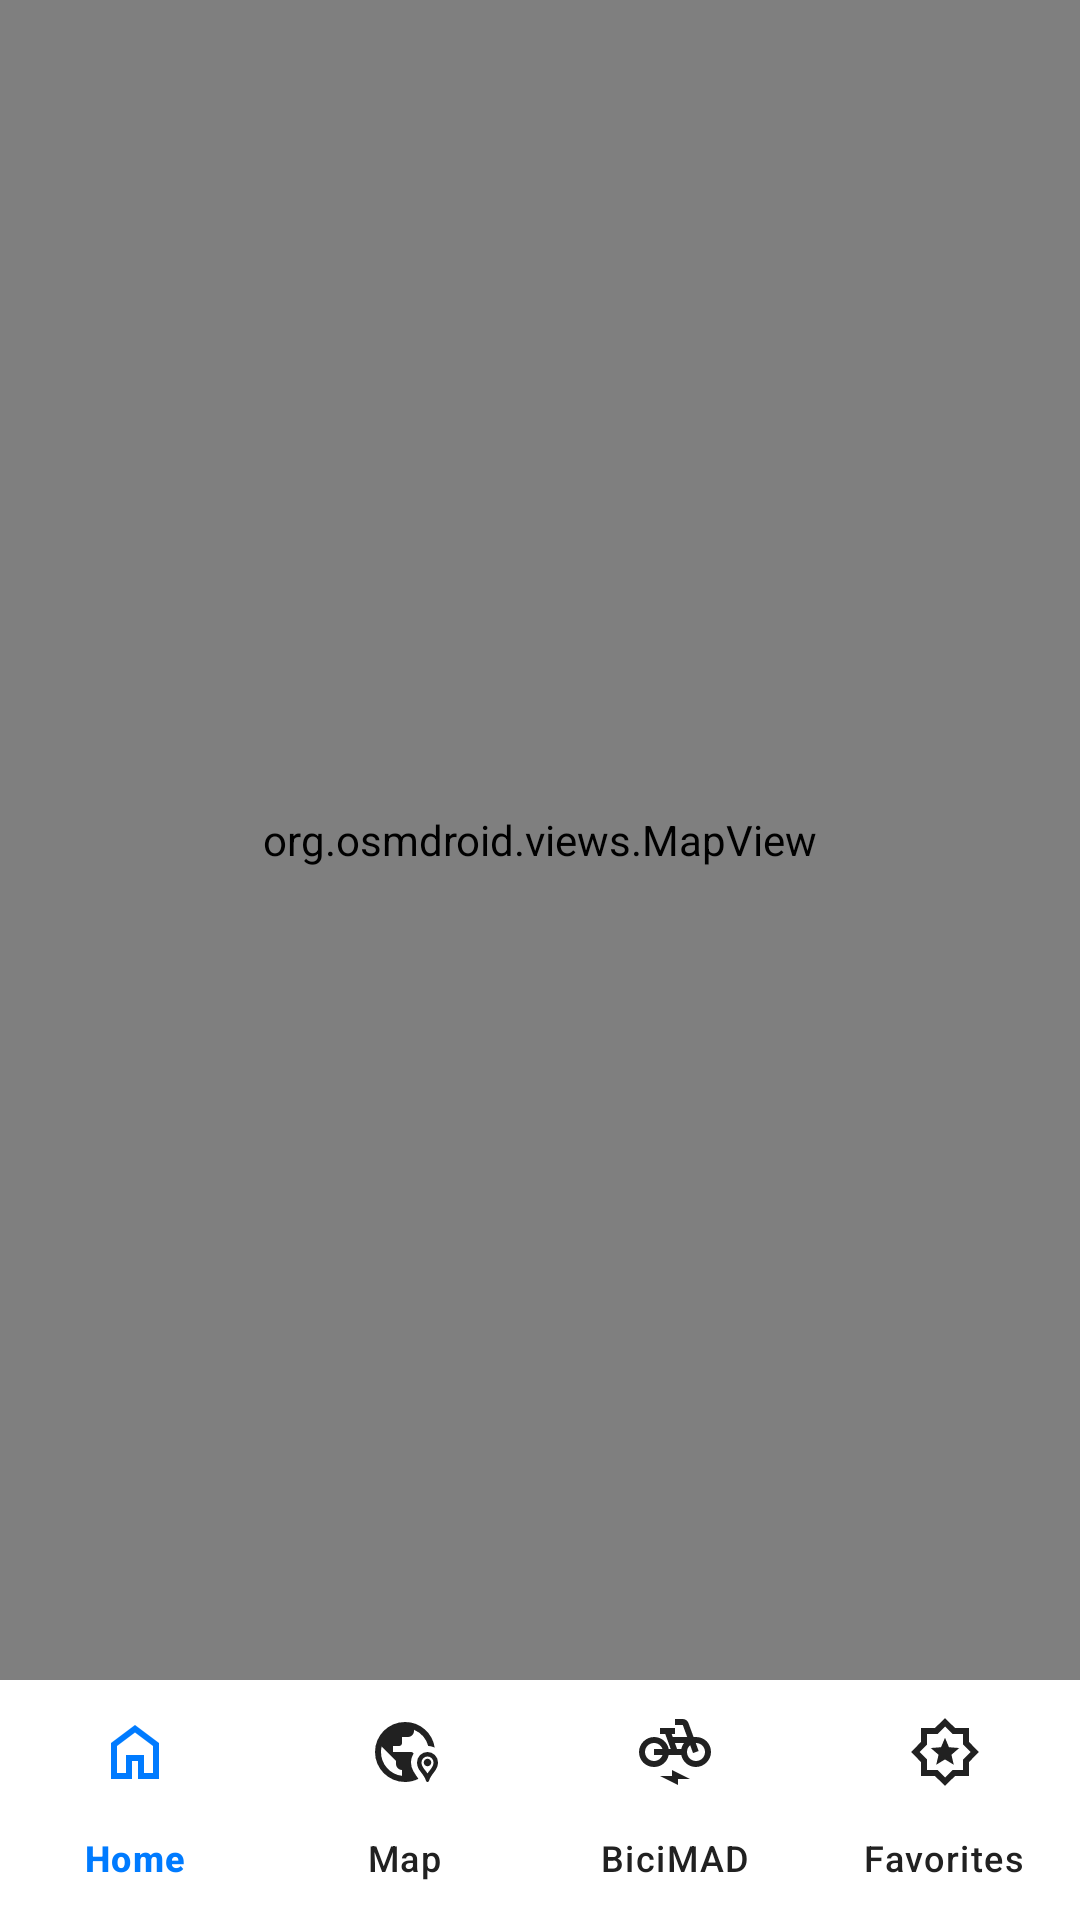

This screen was rendered from an Android layout file. Write that file and the resources it references.
<!-- AndroidManifest.xml: application theme Theme.MobileAppDevelopment -->
<!-- res/layout/activity_open_street_maps.xml -->
<?xml version="1.0" encoding="utf-8"?>
<androidx.constraintlayout.widget.ConstraintLayout
    xmlns:android="http://schemas.android.com/apk/res/android"
    xmlns:app="http://schemas.android.com/apk/res-auto"
    android:id="@+id/main"
    android:layout_width="match_parent"
    android:layout_height="match_parent">

    <org.osmdroid.views.MapView
        android:id="@+id/map"
        android:layout_width="0dp"
        android:layout_height="0dp"
        app:layout_constraintTop_toTopOf="parent"
        app:layout_constraintBottom_toTopOf="@id/nav_view"
        app:layout_constraintStart_toStartOf="parent"
        app:layout_constraintEnd_toEndOf="parent" />

    <com.google.android.material.bottomnavigation.BottomNavigationView
        android:id="@+id/nav_view"
        android:layout_width="match_parent"
        android:layout_height="wrap_content"
        android:background="#FFFFFF"
        app:itemIconTint="@color/nav_item_color"
        app:itemTextColor="@color/nav_item_color"
        app:labelVisibilityMode="labeled"
        app:menu="@menu/bottom_nav_menu"
        app:layout_constraintBottom_toBottomOf="parent" />

</androidx.constraintlayout.widget.ConstraintLayout>
<!-- resources referenced by this layout -->
<resources>
  <style name="Theme.MobileAppDevelopment" parent="Theme.Material3.Light.NoActionBar">
          <item name="colorPrimary">@color/mi_azul_principal</item>
  
          <item name="colorPrimaryVariant">@color/mi_azul_oscuro</item>
  
          <item name="colorSecondary">@color/mi_azul_principal</item>
  
          <item name="android:windowBackground">@color/blanco</item>
  
          <item name="android:statusBarColor">@color/mi_azul_oscuro</item>
  
          <item name="colorOnPrimary">@color/blanco</item>
  
          <item name="android:editTextColor">@color/blanco</item>
  
          <item name="android:textColorSecondary">@color/blanco</item>
      </style>
  <color name="mi_azul_principal">#2196F3</color>
  <color name="mi_azul_oscuro">#1976D2</color>
  <color name="blanco">#FFFFFF</color>
</resources>
